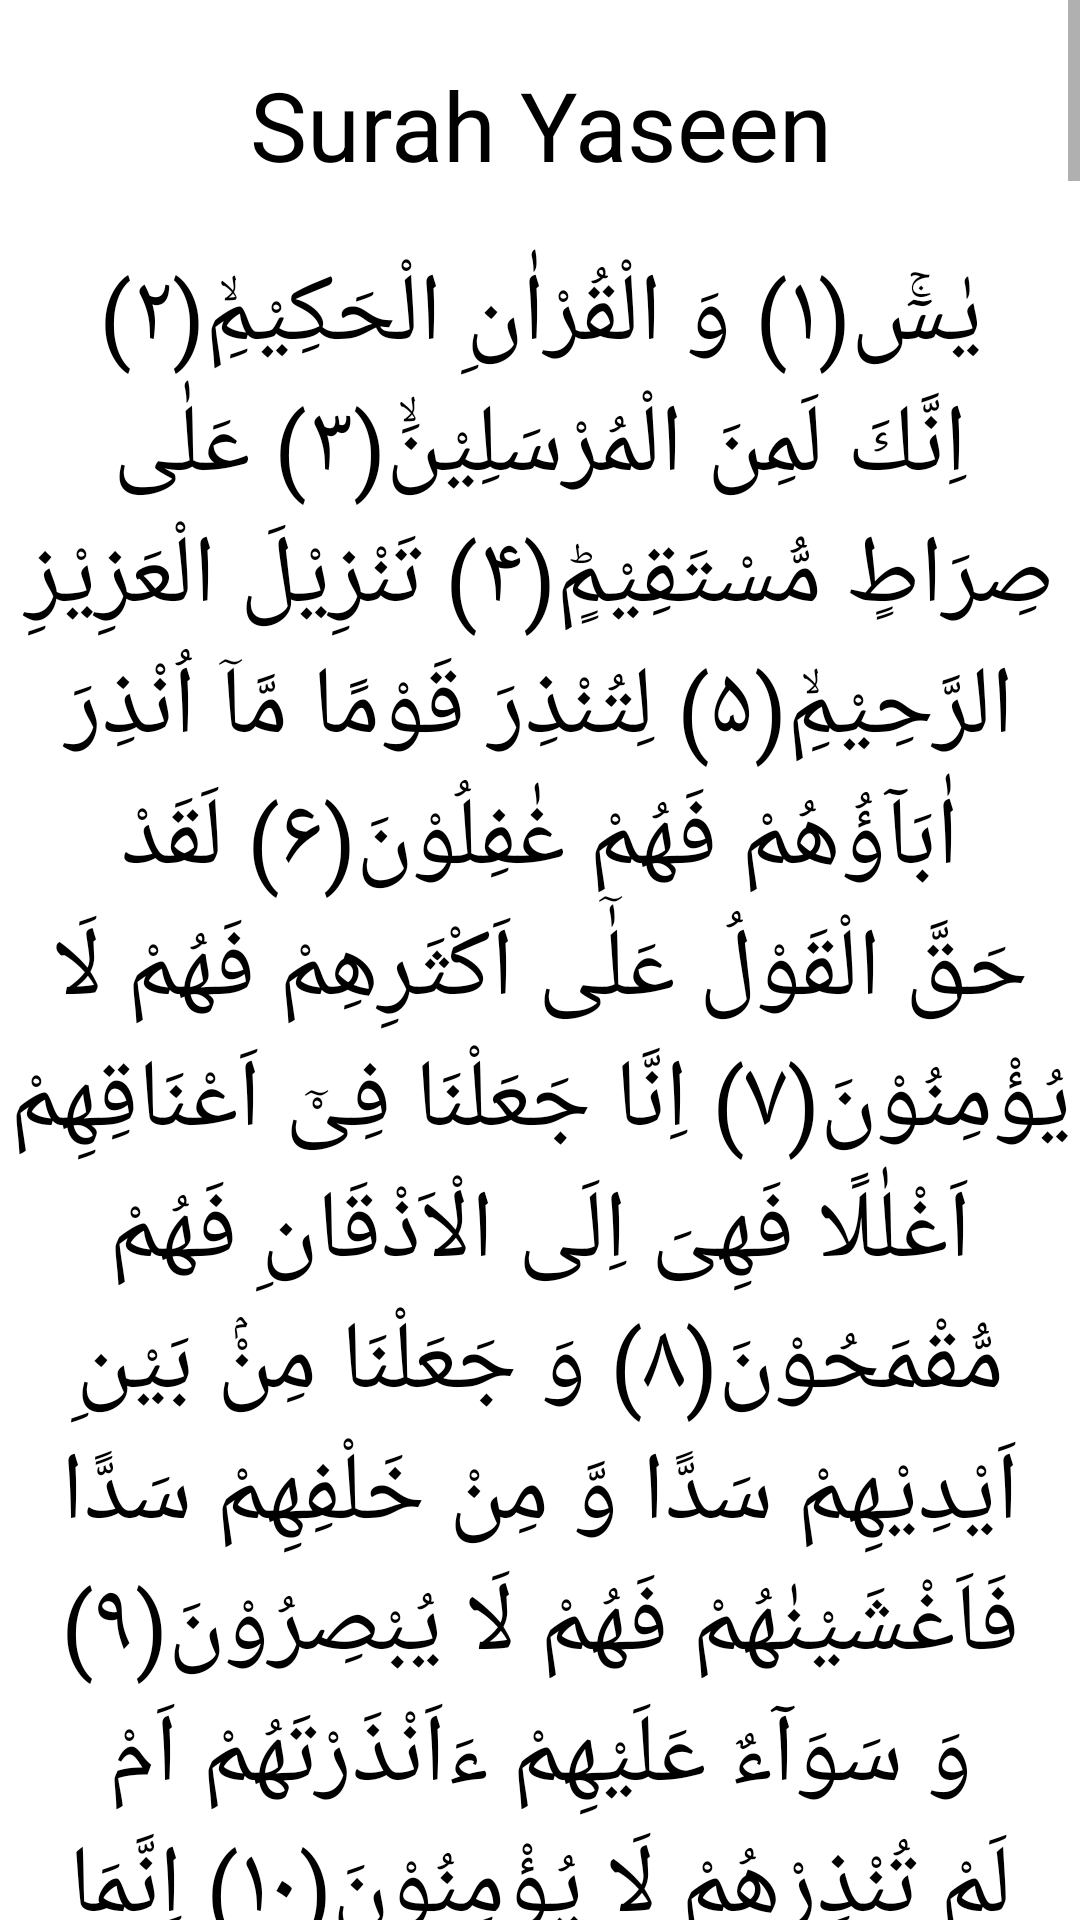

Reconstruct the res/layout file that produces this screen, plus the resources it refers to.
<!-- AndroidManifest.xml: application theme Theme.EmotionDetector -->
<!-- res/layout/activity_surah_yaseen.xml -->
<?xml version="1.0" encoding="utf-8"?>
<ScrollView xmlns:android="http://schemas.android.com/apk/res/android"
    xmlns:app="http://schemas.android.com/apk/res-auto"
    xmlns:tools="http://schemas.android.com/tools"
    android:layout_width="match_parent"
    android:layout_height="match_parent"
    tools:context=".SurahActivity.SurahYaseen">

    <LinearLayout
        android:layout_width="match_parent"
        android:layout_height="match_parent"
        android:orientation="vertical">


        <TextView
            android:layout_width="match_parent"
            android:layout_height="wrap_content"
            android:layout_marginVertical="20sp"
            android:gravity="center_horizontal"
            android:text="Surah Yaseen"
            android:textColor="@color/black"
            android:textSize="32sp" />

        <TextView
            android:layout_width="match_parent"
            android:layout_height="wrap_content"
            android:gravity="center_horizontal"
            android:text="@string/surah_yaseen"
            android:textColor="@color/black"
            android:textSize="32sp" />




    </LinearLayout>


</ScrollView>
<!-- resources referenced by this layout -->
<resources>
  <color name="black">#FF000000</color>
  <color name="background">#1F3C51</color>
  <color name="white">#FFFFFFFF</color>
  <color name="teal_200">#FF03DAC5</color>
  <color name="teal_700">#FF018786</color>
</resources>
